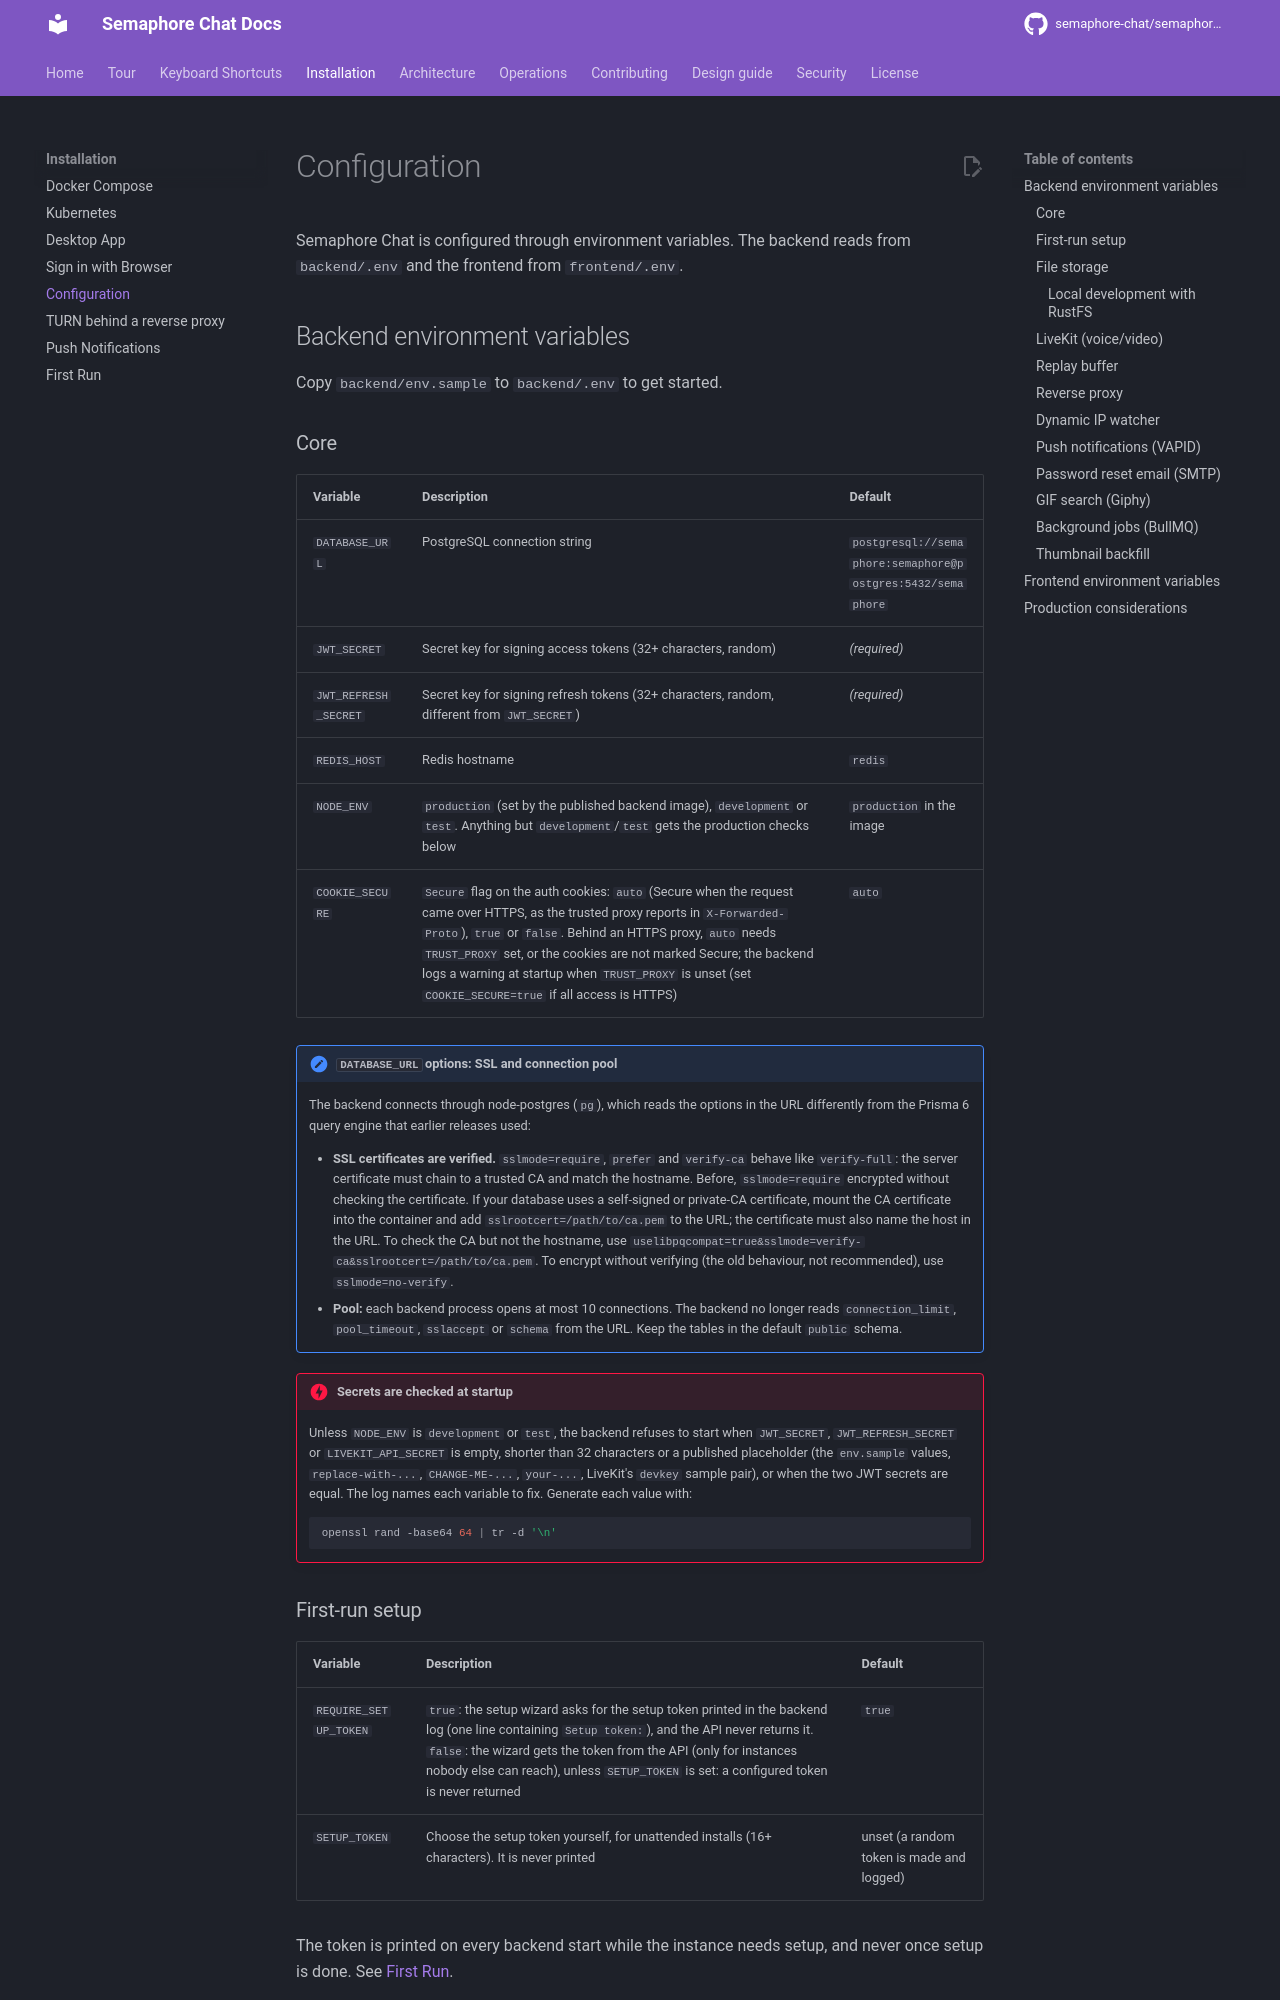

repository: semaphore-chat/semaphore-chat · page: installation/configuration/index.html · generator: mkdocs

# Configuration

Semaphore Chat is configured through environment variables. The backend reads from `backend/.env` and the frontend from `frontend/.env`.

## Backend environment variables

Copy `backend/env.sample` to `backend/.env` to get started.

### Core

| Variable | Description | Default |
|----------|------------|---------|
| `DATABASE_URL` | PostgreSQL connection string | `postgresql://semaphore:semaphore@postgres:5432/semaphore` |
| `JWT_SECRET` | Secret key for signing access tokens (32+ characters, random) | *(required)* |
| `JWT_REFRESH_SECRET` | Secret key for signing refresh tokens (32+ characters, random, different from `JWT_SECRET`) | *(required)* |
| `REDIS_HOST` | Redis hostname | `redis` |
| `NODE_ENV` | `production` (set by the published backend image), `development` or `test`. Anything but `development`/`test` gets the production checks below | `production` in the image |
| `COOKIE_SECURE` | `Secure` flag on the auth cookies: `auto` (Secure when the request came over HTTPS, as the trusted proxy reports in `X-Forwarded-Proto`), `true` or `false`. Behind an HTTPS proxy, `auto` needs `TRUST_PROXY` set, or the cookies are not marked Secure; the backend logs a warning at startup when `TRUST_PROXY` is unset (set `COOKIE_SECURE=true` if all access is HTTPS) | `auto` |

!!! note "`DATABASE_URL` options: SSL and connection pool"
    The backend connects through node-postgres (`pg`), which reads the options in the URL differently from the Prisma 6 query engine that earlier releases used:

    - **SSL certificates are verified.** `sslmode=require`, `prefer` and `verify-ca` behave like `verify-full`: the server certificate must chain to a trusted CA and match the hostname. Before, `sslmode=require` encrypted without checking the certificate. If your database uses a self-signed or private-CA certificate, mount the CA certificate into the container and add `sslrootcert=/path/to/ca.pem` to the URL; the certificate must also name the host in the URL. To check the CA but not the hostname, use `uselibpqcompat=true&sslmode=verify-ca&sslrootcert=/path/to/ca.pem`. To encrypt without verifying (the old behaviour, not recommended), use `sslmode=no-verify`.
    - **Pool:** each backend process opens at most 10 connections. The backend no longer reads `connection_limit`, `pool_timeout`, `sslaccept` or `schema` from the URL. Keep the tables in the default `public` schema.

!!! danger "Secrets are checked at startup"
    Unless `NODE_ENV` is `development` or `test`, the backend refuses to start when `JWT_SECRET`, `JWT_REFRESH_SECRET` or `LIVEKIT_API_SECRET` is empty, shorter than 32 characters or a published placeholder (the `env.sample` values, `replace-with-...`, `CHANGE-ME-...`, `your-...`, LiveKit's `devkey` sample pair), or when the two JWT secrets are equal. The log names each variable to fix. Generate each value with:
    ```bash
    openssl rand -base64 64 | tr -d '\n'
    ```
